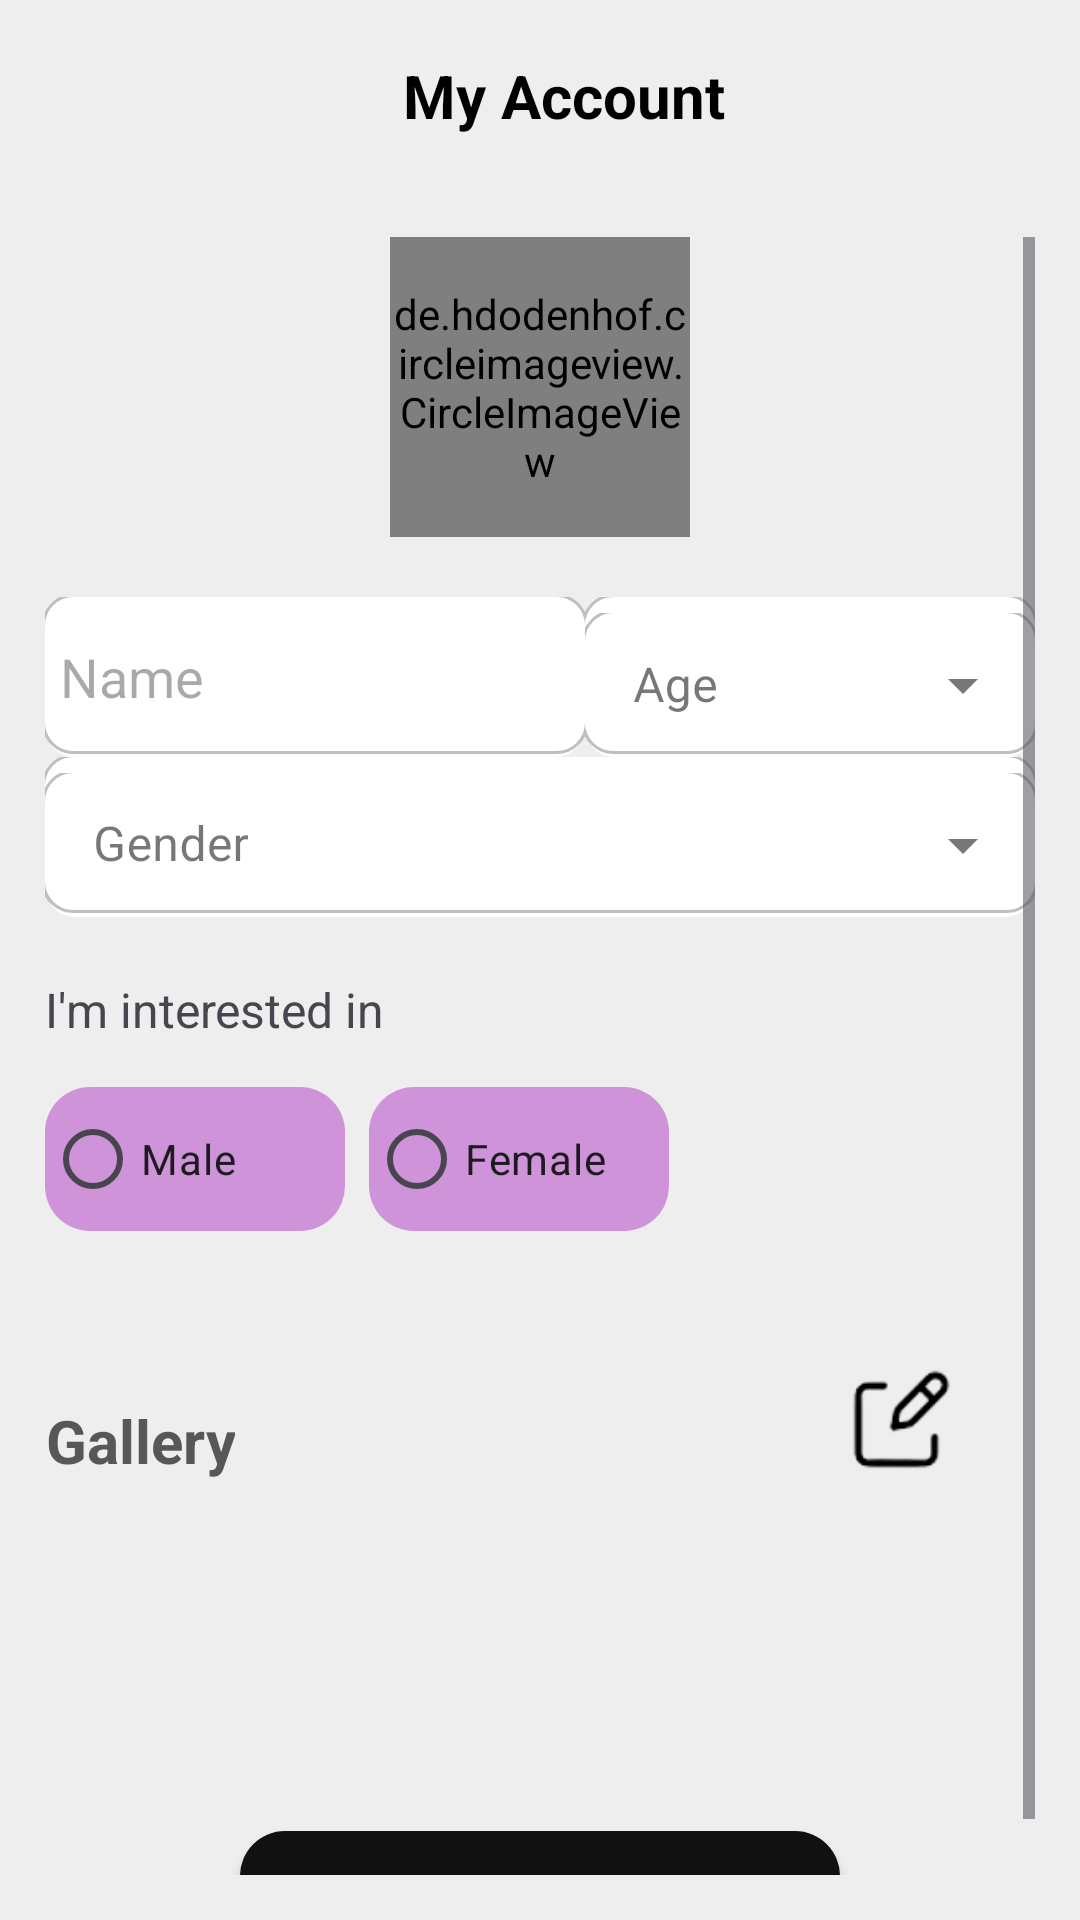

Write the Android layout XML for this screen, with the resource values it uses.
<!-- AndroidManifest.xml: application theme Theme.LoveAndDate -->
<!-- res/layout/activity_account_settings.xml -->
<?xml version="1.0" encoding="utf-8"?>
<androidx.constraintlayout.widget.ConstraintLayout xmlns:android="http://schemas.android.com/apk/res/android"
    xmlns:app="http://schemas.android.com/apk/res-auto"
    xmlns:tools="http://schemas.android.com/tools"
    android:layout_width="match_parent"
    android:layout_height="match_parent"
    tools:context=".AccountSettingsActivity">

    <LinearLayout
        android:layout_width="match_parent"
        android:layout_height="match_parent"
        android:orientation="vertical">

        <include
            layout="@layout/account_toolbar"/>

        <ScrollView
            android:layout_width="match_parent"
            android:layout_height="match_parent"
            android:fillViewport="true"
            android:padding="15dp"
            android:background="@color/light_grey">

            <LinearLayout
                android:layout_width="match_parent"
                android:layout_height="wrap_content"
                android:background="@color/light_grey"
                android:orientation="vertical">

               <LinearLayout
                   android:layout_width="fill_parent"
                   android:layout_height="wrap_content"
                   android:orientation="horizontal">

                   <View
                       android:layout_width="0dp"
                       android:layout_height="0dp"
                       android:layout_weight="1"/>

                   <de.hdodenhof.circleimageview.CircleImageView
                       android:layout_width="100dp"
                       android:layout_height="100dp"
                       android:id="@+id/profileImage"
                       android:layout_marginBottom="20sp"
                       android:background="@drawable/profile_foreground"
                       android:src="@drawable/profile_foreground"/>

                   <View
                       android:layout_width="0dp"
                       android:layout_height="0dp"
                       android:layout_weight="1"/>

               </LinearLayout>

                <LinearLayout
                    android:layout_width="match_parent"
                    android:layout_height="wrap_content"
                    android:orientation="vertical">

                    <LinearLayout
                        android:layout_width="match_parent"
                        android:layout_height="match_parent"
                        android:orientation="horizontal">

                        <EditText
                            android:layout_width="180dp"
                            android:layout_height="match_parent"
                            android:background="@drawable/white_rounded_corner"
                            android:id="@+id/Name"
                            android:inputType="text"
                            android:hint="@string/name"
                            android:autofillHints="name"
                            android:textColor="@color/text_color"
                            android:padding="5dp"/>

                        <com.google.android.material.textfield.TextInputLayout
                            android:id="@+id/age"
                            android:layout_width="match_parent"
                            android:layout_height="match_parent"
                            android:layout_margin="0dp"
                            android:hint="@string/Select_Age"
                            android:background="@drawable/white_rounded_corner"
                            style="@style/Widget.MaterialComponents.TextInputLayout.OutlinedBox.Dense.ExposedDropdownMenu">

                            <AutoCompleteTextView
                                android:layout_width="match_parent"
                                android:layout_height="match_parent"
                                android:id="@+id/dropdown_age"
                                android:textColor="@color/text_color"
                                android:background="@drawable/white_rounded_corner"
                                android:inputType="none"/>

                        </com.google.android.material.textfield.TextInputLayout>

                    </LinearLayout>

                    <com.google.android.material.textfield.TextInputLayout
                        android:id="@+id/gender"
                        android:layout_width="match_parent"
                        android:layout_height="wrap_content"
                        android:layout_margin="0dp"
                        android:hint="@string/Select_Gender"
                        android:background="@drawable/white_rounded_corner"
                        style="@style/Widget.MaterialComponents.TextInputLayout.OutlinedBox.Dense.ExposedDropdownMenu">

                        <AutoCompleteTextView
                            android:layout_width="match_parent"
                            android:layout_height="wrap_content"
                            android:layout_marginTop="0dp"
                            android:id="@+id/dropdown_gender"
                            android:textColor="@color/text_color"
                            android:background="@drawable/white_rounded_corner"
                            android:inputType="none"/>

                    </com.google.android.material.textfield.TextInputLayout>

                </LinearLayout>

                <TextView
                    android:id="@+id/account_name"
                    android:layout_width="match_parent"
                    android:layout_height="wrap_content"
                    android:layout_marginTop="20dp"
                    android:text="@string/interested"
                    android:textSize="16sp"/>



                    <RadioGroup
                        android:id="@+id/genderOptions"
                        android:layout_width="match_parent"
                        android:layout_height="wrap_content"
                        android:orientation="horizontal"
                        android:layout_marginTop="15dp">
                        <RadioButton
                            android:id="@+id/maleOption"
                            android:layout_width="100dp"
                            android:layout_height="wrap_content"
                            android:text="@string/male"
                            android:background="@drawable/radiogroup_backround"
                            />
                        <RadioButton
                            android:id="@+id/femaleOption"
                            android:layout_width="100dp"
                            android:layout_height="wrap_content"
                            android:layout_marginStart="8dp"
                            android:background="@drawable/radiogroup_backround"
                            android:text="@string/female" />
                    </RadioGroup>




            <LinearLayout
                android:layout_width="match_parent"
                android:layout_height="60dp"
                android:layout_marginTop="40dp"
                android:orientation="horizontal">

                <TextView
                    android:id="@+id/gallery"
                    android:layout_width="wrap_content"
                    android:layout_height="match_parent"
                    android:layout_marginTop="5dp"
                    android:layout_marginBottom="5dp"
                    android:text="@string/gallery"
                    android:textSize="20sp"
                    android:textStyle="bold"
                    android:textColor="@color/text_color"
                    android:gravity="center"/>

                <ImageButton
                    android:id="@+id/edit_gallery"
                    android:layout_width="40dp"
                    android:layout_height="40dp"
                    android:layout_marginStart="200dp"
                    android:layout_marginTop="2dp"
                    android:layout_marginBottom="5dp"
                    android:contentDescription="@string/edit_gallery"
                    android:background="@drawable/edit_gallery" />

            </LinearLayout>



                <androidx.appcompat.widget.AppCompatButton
                    android:id="@+id/done"
                    android:layout_width="200dp"
                    android:layout_height="50dp"
                    android:layout_marginTop="100dp"
                    android:layout_gravity="center_horizontal"
                    android:background="@drawable/account_done"
                    android:text="@string/done"
                    android:textStyle="bold"
                    android:textColor="@color/white">

                </androidx.appcompat.widget.AppCompatButton>

            </LinearLayout>


        </ScrollView>

    </LinearLayout>

</androidx.constraintlayout.widget.ConstraintLayout>
<!-- res/layout/account_toolbar.xml (included above) -->
<?xml version="1.0" encoding="utf-8"?>
<androidx.appcompat.widget.Toolbar
    xmlns:android="http://schemas.android.com/apk/res/android"
    android:layout_width="match_parent"
    android:layout_height="wrap_content"
    android:background="@color/light_grey"
    android:theme="@style/ThemeOverlay.AppCompat.Dark.ActionBar">


    <LinearLayout
        android:layout_width="match_parent"
        android:layout_height="wrap_content"
        android:orientation="horizontal"
        android:gravity="center">

        <TextView
            android:layout_width="wrap_content"
            android:layout_height="wrap_content"
            android:gravity="center"
            android:text="My Account"
            android:textColor="@color/black"
            android:textStyle="bold"
            android:textSize="20sp"/>


    </LinearLayout>

</androidx.appcompat.widget.Toolbar>
<!-- resources referenced by this layout -->
<resources>
  <color name="black">#000000</color>
  <color name="light_grey">#eeeeee</color>
  <color name="text_color">#575757</color>
  <color name="white">#ffffff</color>
  <!-- drawable account_done (drawable) -->
  <?xml version="1.0" encoding="utf-8"?>
  <shape xmlns:android="http://schemas.android.com/apk/res/android">
      <solid android:color="@color/textColor" /> 
      <corners android:radius="15dp" /> 
  </shape>
  <!-- drawable edit_gallery: png bitmap (drawable, 4032 bytes) -->
  <!-- drawable profile_foreground (drawable) -->
  <vector xmlns:android="http://schemas.android.com/apk/res/android"
      android:width="108dp"
      android:height="108dp"
      android:viewportWidth="24"
      android:viewportHeight="24"
      android:tint="#0A0E58">
    <group android:scaleX="0.58"
        android:scaleY="0.58"
        android:translateX="5.04"
        android:translateY="5.04">
      <path
          android:fillColor="@android:color/white"
          android:pathData="M12,12c2.21,0 4,-1.79 4,-4s-1.79,-4 -4,-4 -4,1.79 -4,4 1.79,4 4,4zM12,14c-2.67,0 -8,1.34 -8,4v2h16v-2c0,-2.66 -5.33,-4 -8,-4z"/>
    </group>
  </vector>
  <!-- drawable radiogroup_backround (drawable) -->
  <?xml version="1.0" encoding="utf-8"?>
  <shape xmlns:android="http://schemas.android.com/apk/res/android">
      <solid android:color="@color/purple_200" /> 
      <corners android:radius="15dp" /> 
  </shape>
  <!-- drawable white_rounded_corner (drawable) -->
  <?xml version="1.0" encoding="utf-8"?>
  <layer-list xmlns:android="http://schemas.android.com/apk/res/android">
      <item>
          <shape android:shape="rectangle">
              <solid android:color="@color/white" />
              <corners android:radius="10dp" />
          </shape>
      </item>
  
      <item
          android:bottom="1dp"
          android:left="-1dp"
          android:right="-1dp"
          android:top="-1dp">
          <shape android:shape="rectangle">
              <solid android:color="@color/white" />
              <stroke
                  android:width="1dp"
                  android:color="@color/grey" />
              <corners android:radius="10dp" />
          </shape>
      </item>
  </layer-list>
  <string name="Select_Age">Age</string>
  <string name="Select_Gender">Gender</string>
  <string name="done">Done</string>
  <string name="edit_gallery">edit gallery</string>
  <string name="female">Female</string>
  <string name="gallery">Gallery</string>
  <string name="interested">I\'m interested in</string>
  <string name="male">Male</string>
  <string name="name">Name</string>
  <style name="Theme.LoveAndDate" parent="Base.Theme.LoveAndDate" />
  <color name="textColor">#111111</color>
  <color name="purple_200">#CE93D8</color>
  <color name="grey">#bfbfbf</color>
  <style name="Base.Theme.LoveAndDate" parent="Theme.Material3.DayNight.NoActionBar">
          
          
      </style>
</resources>
